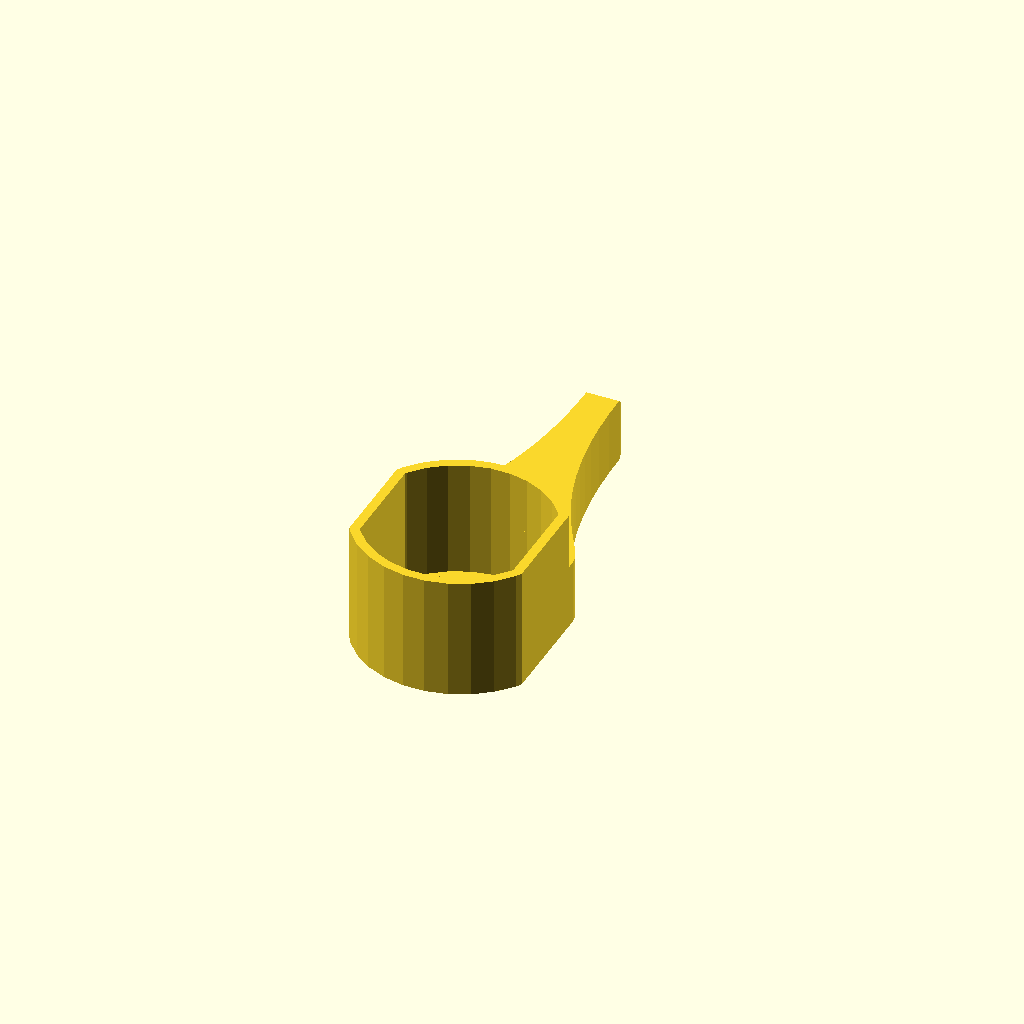
Cell 1: rendered with the file's own defaults.
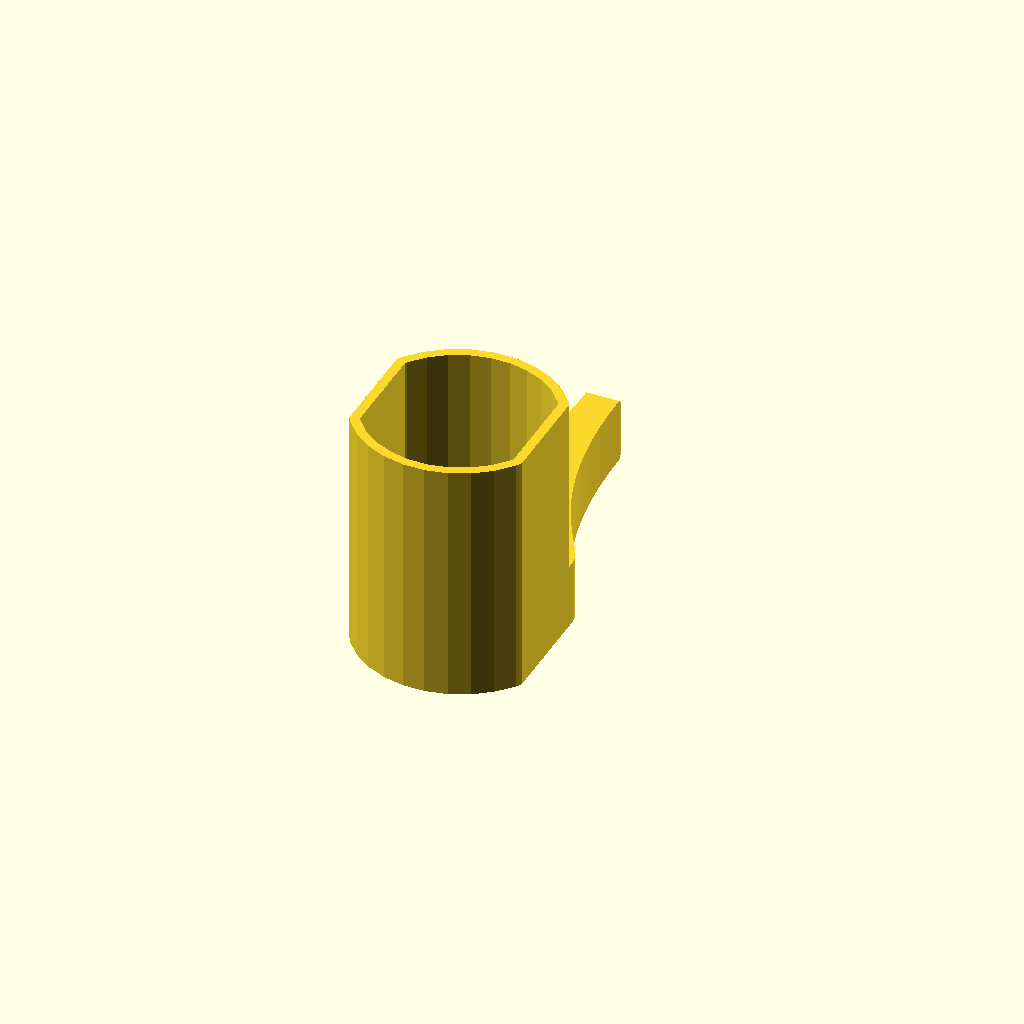
Cell 2: fullHeight = 60 (everything else at default).
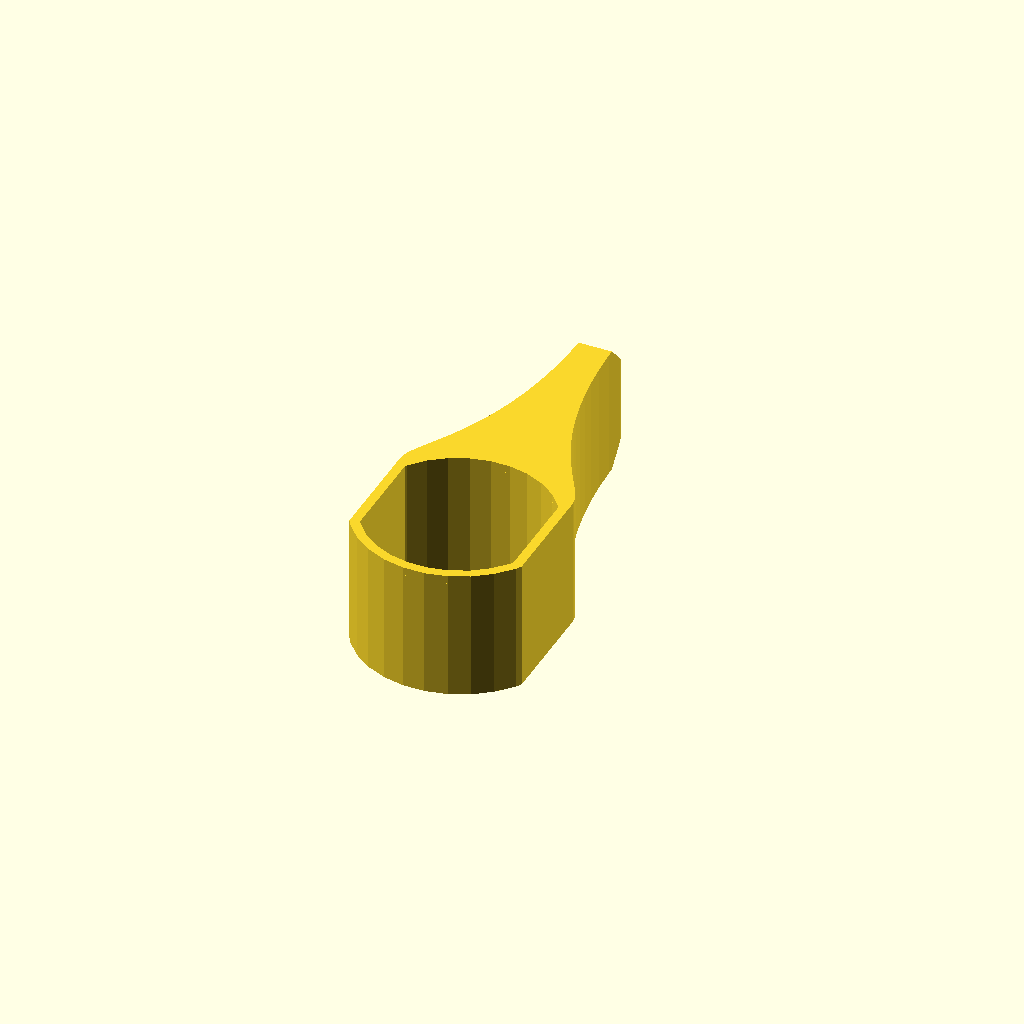
Cell 3: the same model with leverHeight = 32.
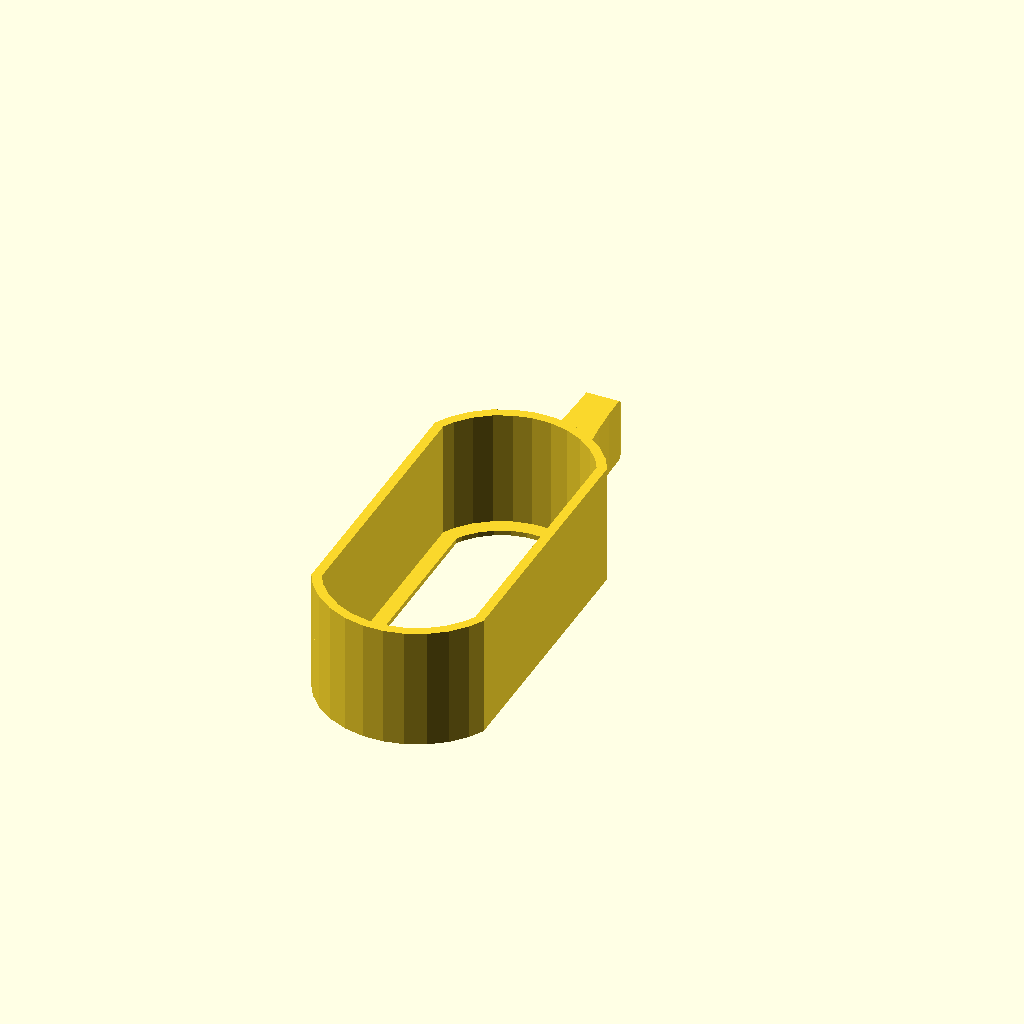
Cell 4: length = 86.42 (everything else at default).
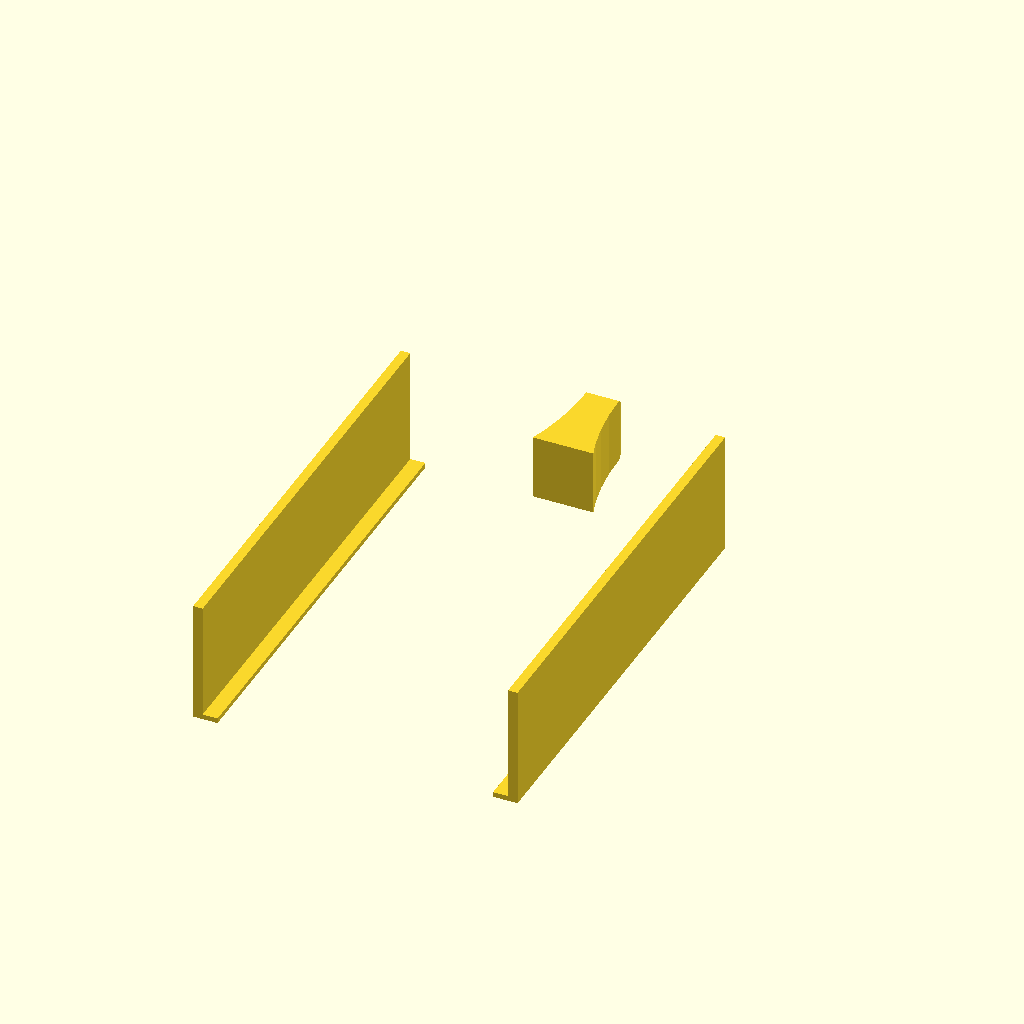
Cell 5: the same model with width = 74.64.
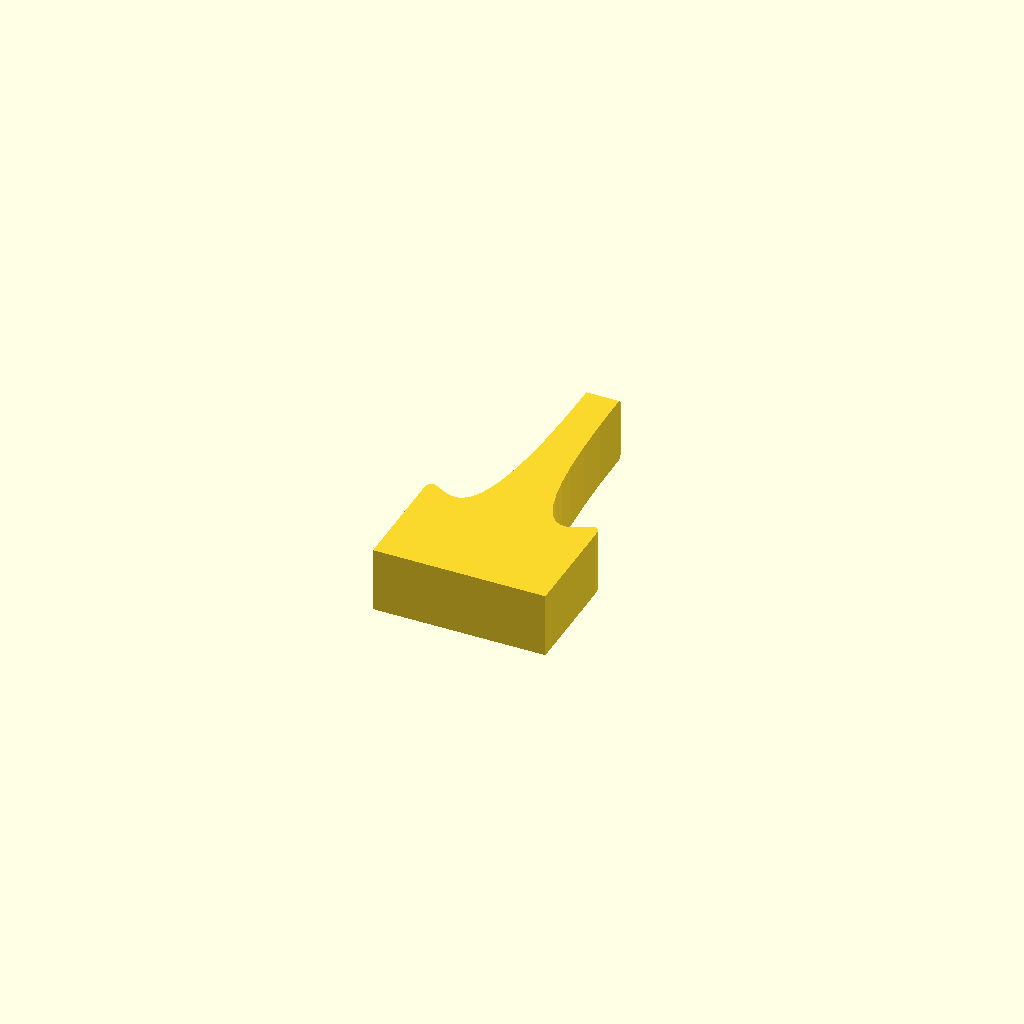
Cell 6: the same model with flatLength = 47.42.
One fixed orthographic camera (rotation 55°, 0°, 25°; colour scheme Cornfield) for every cell.
Source of the model, faucetpaddle-standalone.scad:
fullHeight = 30;
leverHeight = 16;
// longest dimension of faucet, from rounded end to rounded end
length = 43.21;
// distance from flat to flat on faucet
width = 37.32;
// length of flat side
flatLength = 23.71;
// distance from center of rotation to end of lever
leverLength = 80;
tolerance = 0.18;
minimumThickness = 2.5;
leverThickness = 8;
inset = 3.5;
insetHeight = 1.25;

module end_of_parameters_dummy() {}


//BEGIN: use <Bezier.scad>;
/*
Copyright (c) 2017 Alexander R. Pruss.

Licensed under any Creative Commons Attribution license you like or under the
following MIT License.

Permission is hereby granted, free of charge, to any person obtaining a copy
of this software and associated documentation files (the "Software"), to deal
in the Software without restriction, including without limitation the rights
to use, copy, modify, merge, publish, distribute, sublicense, and/or sell
copies of the Software, and to permit persons to whom the Software is
furnished to do so, subject to the following conditions:

The above copyright notice and this permission notice shall be included in all
copies or substantial portions of the Software.

THE SOFTWARE IS PROVIDED "AS IS", WITHOUT WARRANTY OF ANY KIND, EXPRESS OR
IMPLIED, INCLUDING BUT NOT LIMITED TO THE WARRANTIES OF MERCHANTABILITY,
FITNESS FOR A PARTICULAR PURPOSE AND NONINFRINGEMENT. IN NO EVENT SHALL THE
AUTHORS OR COPYRIGHT HOLDERS BE LIABLE FOR ANY CLAIM, DAMAGES OR OTHER
LIABILITY, WHETHER IN AN ACTION OF CONTRACT, TORT OR OTHERWISE, ARISING FROM,
OUT OF OR IN CONNECTION WITH THE SOFTWARE OR THE USE OR OTHER DEALINGS IN THE
SOFTWARE.

*/


// Public domain Bezier stuff from www.thingiverse.com/thing:8443
function BEZ03(u) = pow(1-u, 3);
function BEZ13(u) = 3*u*pow(1-u,2);
function BEZ23(u) = 3*pow(u,2)*(1-u);
function BEZ33(u) = pow(u,3);
function PointAlongBez4(p0, p1, p2, p3, u) =
	BEZ03(u)*p0+BEZ13(u)*p1+BEZ23(u)*p2+BEZ33(u)*p3;
// End public domain Bezier stuff
function d2BEZ03(u) = 6*(1-u);
function d2BEZ13(u) = 18*u-12;
function d2BEZ23(u) = -18*u+6;
function d2BEZ33(u) = 6*u;

function worstCase2ndDerivative(p0, p1, p2, p3, u1, u2)
    = norm([
        for(i=[0:len(p0)-1])
            max([for(u=[u1,u2])
                d2BEZ03(u)*p0[i]+d2BEZ13(u)*p1[i]+
                d2BEZ23(u)*p2[i]+d2BEZ33(u)*p3[i]]) ]);

function neededIntervalLength(p0,p1,p2,p3,u1,u2,tolerance)
    = let(d2=worstCase2ndDerivative(p0,p1,p2,p3,u1,u2))
        d2==0 ? u2-u1+1 : sqrt(2*tolerance/d2);

function REPEAT_MIRRORED(v,angleStart=0,angleEnd=360) = ["m",v,angleStart,angleEnd];
function SMOOTH_REL(x) = ["r",x];
function SMOOTH_ABS(x) = ["a",x];
function SYMMETRIC() = ["r",1];
function OFFSET(v) = ["o",v];
function SHARP() = OFFSET([0,0,0]);
function LINE() = ["l",0];
function POLAR(r,angle) = OFFSET(r*[cos(angle),sin(angle)]);
//function POINT_IS_SPECIAL(v) = (v[0]=="r" || v[0]=="a" || v[0]=="o" || v[0]=="l");

// this does NOT handle offset type points; to handle those, use DecodeBezierOffsets()
function getControlPoint(cp,node,otherCP,otherNode,nextNode) =
    let(v=node-otherCP) (
    cp[0]=="r" ? node+cp[1]*v:
    cp[0]=="a" ? (
        norm(v)<1e-9 ? node+cp[1]*(node-otherNode)/norm(node-otherNode) : node+cp[1]*v/norm(v) ) :
        cp );

function onLine2(a,b,c,eps=1e-4) =
    norm(c-a) <= eps ? true
        : norm(b-a) <= eps ? false /* to be safe */
            : abs((c[1]-a[1])*(b[0]-a[0]) - (b[1]-a[1])*(c[0]-a[0])) <= eps * eps && norm(c-a) <= eps + norm(b-a);

function isStraight2(p1,c1,c2,p2,eps=1e-4) =
    len(p1) == 2 &&
    onLine2(p1,p2,c1,eps=eps) && onLine2(p2,p1,c2,eps=eps);

function Bezier2(p,index=0,precision=0.05,rightEndPoint=true,optimize=true) = let(nPoints=
        max(1, precision < 0 ?
                    ceil(1/
                        neededIntervalLength(p[index],p[index+1],p[index+2],p[index+3],0,1,-precision))
                    : ceil(1/precision)) )
    optimize && isStraight2(p[index],p[index+1],p[index+2],p[index+3]) ? (rightEndPoint?[p[index+0],p[index+3]]:[p[index+0]] ) :
    [for (i=[0:nPoints-(rightEndPoint?0:1)]) PointAlongBez4(p[index+0],p[index+1],p[index+2],p[index+3],i/nPoints)];

function flatten(listOfLists) = [ for(list = listOfLists) for(item = list) item ];


// p is a list of points, in the format:
// [node1,control1,control2,node2,control3, control4,node3, ...]
// You can replace inner control points with:
//   SYMMETRIC: uses a reflection of the control point on the other side of the node
//   SMOOTH_REL(x): like SYMMETRIC, but the distance of the control point to the node is x times the distance of the other control point to the node
//   SMOOTH_ABS(x): like SYMMETRIC, but the distance of the control point to the node is exactly x
// You can also replace any control point with:
//   OFFSET(v): puts the control point at the corresponding node plus the vector v
//   SHARP(): equivalent to OFFSET([0,0])
//   LINE(): when used for both control points between two nodes, generates a straight line
//   POLAR(r,angle): like OFFSET, except the offset is specified in polar coordinates

function DecodeBezierOffset(control,node) = control[0] == "o" ? node+control[1] : control;

function _mirrorMatrix(normalVector) = let(v = normalVector/norm(normalVector)) len(v)<3 ? [[1-2*v[0]*v[0],-2*v[0]*v[1]],[-2*v[0]*v[1],1-2*v[1]*v[1]]] : [[1-2*v[0]*v[0],-2*v[0]*v[1],-2*v[0]*v[2]],[-2*v[0]*v[1],1-2*v[1]*v[1],-2*v[1]*v[2]],[-2*v[0]*v[2],-2*v[1]*v[2],1-2*v[2]*v[2]]];

function _correctLength(p,start=0) =
    start >= len(p) || p[start][0] == "m" ? 3*floor(start/3)+1 : _correctLength(p,start=start+1);

function _trimArray(a, n) = [for (i=[0:n-1]) a[i]];

function _transformPoint(matrix,a) =
    let(n=len(a))
        len(matrix[0])==n+1 ?
            _trimArray(matrix * concat(a,[1]), n)
            : matrix * a;

function _transformPath(matrix,path) =
    [for (a=path) _transformPoint(matrix,a)];

function _reverseArray(array) = let(n=len(array)) [for (i=[0:n-1]) array[n-1-i]];

function _stitchPaths(a,b) = let(na=len(a)) [for (i=[0:na+len(b)-2]) i<na? a[i] : b[i-na+1]-b[0]+a[na-1]];

// replace all OFFSET/SHARP/POLAR points with coordinates
function DecodeBezierOffsets(p) = [for (i=[0:_correctLength(p)-1]) i%3==0?p[i]:(i%3==1?DecodeBezierOffset(p[i],p[i-1]):DecodeBezierOffset(p[i],p[i+1]))];

function _mirrorPaths(basePath, control, start) =
    control[start][0] == "m" ? _mirrorPaths(_stitchPaths(basePath,_reverseArray(_transformPath(_mirrorMatrix( control[start][1] ),basePath))), control, start+1) : basePath;

function DecodeMirrored(path,start=0) =
    start >= len(path) ? path :
    path[start][0] == "m" ? _mirrorPaths([for(i=[0:1:start-1]) path[i]], path, start) :
        DecodeMirrored(path,start=start+1);

function DecodeLines(p) = [for (i=[0:len(p)-1])
    i%3==0 || p[i][0] != "l" ? p[i] :
    i%3 == 1 ? (p[i-1]*2+p[i+2])/3 :
    (p[i-2]+p[i+1]*2)/3 ];

function DecodeSpecialBezierPoints(p0) =
    let(
        l = _correctLength(p0),
        doMirror = len(p0)>l && p0[l][0] == "m",
        p1=DecodeLines(p0),
        p=DecodeBezierOffsets(p1),
        basePath = [for (i=[0:l-1]) i%3==0?p[i]:(i%3==1?getControlPoint(p[i],p[i-1],p[i-2],p[i-4],p[i+2]):getControlPoint(p[i],p[i+1],p[i+2],p[i+4],p[i-2]))])
        doMirror ? _mirrorPaths(basePath, p0, l) : basePath;

function Distance2D(a,b) = sqrt((a[0]-b[0])*(a[0]-b[0])+(a[1]-b[1])*(a[1]-b[1]));

function RemoveDuplicates(p,eps=0.00001) = let(safeEps = eps/len(p)) [for (i=[0:len(p)-1]) if(i==0 || i==len(p)-1 || Distance2D(p[i-1],p[i]) >= safeEps) p[i]];

function Bezier(p,precision=0.05,eps=0.00001,optimize=true) = let(q=DecodeSpecialBezierPoints(p), nodes=(len(q)-1)/3) RemoveDuplicates(flatten([for (i=[0:nodes-1]) Bezier2(q,optimize=optimize,index=i*3,precision=precision,rightEndPoint=(i==nodes-1))]),eps=eps);

function GetSplineAngle(a,b,c) =
    a==c && b==a ? 0 :
    a==c ? let(ba=b-a) atan2(ba[1],ba[0]) :
    let(ca=c-a) atan2(ca[1],ca[0]);

/*    let(ba=norm(b-a),cb=norm(c-b))
        ba == 0 && cb == 0 ? 0 :
    let(v = ba == 0 ? c-b :
            cb == 0 ? b-a :
            (c-b)*norm(b-a)/norm(c-b)+(b-a))
    atan2(v[1],v[0]); */

// do a spline around b
function SplineAroundPoint(a,b,c,tension=0.5,includeLeftCP=true,includeRightCP=true) =
    includeLeftCP && includeRightCP ?
        [POLAR(tension*norm(a-b),GetSplineAngle(c,b,a)),b,POLAR(tension*norm(c-b),GetSplineAngle(a,b,c))] :
    includeLeftCP ?
        [POLAR(tension*norm(a-b),GetSplineAngle(c,b,a)),b] :
    includeRightCP ?
        [b,POLAR(tension*norm(c-b),GetSplineAngle(a,b,c))] :
        [b];

function mod(n,m) = let(q=n%m) q>=0 ? q : m+q;

function _unit(v) = norm(v)==0 ? [for(x=v) 0] : v/norm(v);

function _corner(p0,p1,p2,offset=2,tension=0.448084975506) =
    [p1-_unit(p1-p0)*offset,
    p1-_unit(p1-p0)*offset*(1-tension),
    p1-_unit(p1-p2)*offset*(1-tension),
    p1-_unit(p1-p2)*offset,
    LINE(),LINE()];

function _roundPathRaw(path,start,end,offset=2,tension=0.551915024494) =
    let(n=len(path),
        p2=_mirrorPaths(path))
        [for(p=[for(i=[start:1:end-1]) _corner(p2[mod(i-1,n)],p2[i],path[mod(i+1,n)],offset=offset,tension=tension)]) for(q=p) q];

function PathToBezier(path,offset=2,tension=0.551915024494,closed=false) =
    let(p1=DecodeMirrored(path),
        n=len(p1))
        offset==0 && tension==0 ?
        p1 :
        !closed ? concat([p1[0],LINE(),LINE()], _roundPathRaw(p1,1,n-1,offset=offset,tension=tension), [p1[n-1]]) :
        let(p2 = _roundPathRaw(p1,0,n,offset=offset,tension=tension),
            n2 = len(p2))
        [for(i=[0:1:n2-3]) p2[mod(i,n2)]];
function BezierSmoothPoints(points,tension=0.5,closed=false)
    = let (n=len(points))
        flatten(
        closed ? [ for (i=[0:n]) SplineAroundPoint(points[(n+i-1)%n],points[i%n],points[(i+1)%n],tension=tension,includeLeftCP=i>0,includeRightCP=i<n) ] :
        [ for (i=[0:n-1])
            SplineAroundPoint(
            i==0 ? 2*points[0]-points[1] : points[(n+i-1)%n],
            points[i],
            i==n-1 ? 2*points[n-1]-points[n-2] : points[(i+1)%n],tension=tension,includeLeftCP=i>0,includeRightCP=i<n-1  ) ]);

module BezierVisualize(p,precision=0.05,eps=0.00001,lineThickness=0.25,controlLineThickness=0.125,nodeSize=1) {
    $fn = 16;
    dim = len(p[0]);
    module point(size) {
        if (dim==2)
            circle(d=size);
        else
            sphere(d=size);
    }
    p1 = DecodeSpecialBezierPoints(p);
    l = Bezier(p1,precision=precision,eps=eps);
    for (i=[0:len(l)-2]) {
        hull() {
            translate(l[i]) point(lineThickness);
            translate(l[i+1]) point(lineThickness);
        }
    }
    for (i=[0:len(p1)-1]) {
        if (i%3 == 0) {
            color("black") translate(p1[i]) point(nodeSize);
        }
        else {
            node = i%3 == 1 ? i-1 : i+1;
            color("red") translate(p1[i]) point(nodeSize);
            color("red") hull() {
                translate(p1[node]) point(controlLineThickness);
                translate(p1[i]) point(controlLineThickness);
            }
        }
    }
}


//END: use <Bezier.scad>;



H = (length-flatLength)/2;
W = width;
R = H/2+W*W/(8*H);
center = H-R;
echo(R);
echo(norm([W/2,H-R]));

module profile() {
    polygon(Bezier([[0,0],LINE(),LINE(),[leverLength-leverHeight/4,0],POLAR(leverHeight/4,45),POLAR(leverHeight/4,-90),[leverLength,leverHeight/2],REPEAT_MIRRORED([0,1])]));
}

module baseShape(delta=0) {
    hull() {
        radius = R+delta;
        top = length/2+delta-radius;
        intersection() {
            union() {
                translate([0,top])
                intersection() {
                    circle(r=radius);
                    translate([0,radius]) square(2*radius,center=true);
                }
                translate([0,-top])             intersection() {
                    circle(r=radius);
                    translate([0,-radius]) square(2*radius,center=true);
                }
            square([W+2*delta,flatLength],center=true);
            }
            square([W+2*delta,flatLength+4*radius],center=true);
        }
    }
}

x = width/2+minimumThickness;
y = flatLength/2+minimumThickness;
x0 = leverThickness/2;
y1 = leverLength;
edge = Bezier([[x,0],POLAR(length/4,90),POLAR(y/2,-90),[x,y],SMOOTH_ABS(y/2),POLAR(3*y,-90), [x0,y1-x0],SMOOTH_ABS(x0/2),POLAR(x0/2,0),[0,y1],REPEAT_MIRRORED([1,0])]);

module section() {
    difference() {
        union() {
            polygon(edge);
            baseShape(delta=minimumThickness);
        }
        baseShape(delta=tolerance);
    }
}


module main() {
    intersection() {
        union() {
            linear_extrude(height=leverHeight) section();
            linear_extrude(height=insetHeight)
                difference() {
                    baseShape(delta=tolerance*1.5);
                    baseShape(delta=-inset);
                }
            }
        rotate_extrude() profile();
        }

    linear_extrude(height=fullHeight) difference() {
        baseShape(delta=minimumThickness);
        baseShape(delta=tolerance);
    }
}

main();
Customizer parameters (derived from the source; name, type, default, range or options):
fullHeight: number, default 30
leverHeight: number, default 16
length: number, default 43.21
width: number, default 37.32
flatLength: number, default 23.71
leverLength: number, default 80
tolerance: number, default 0.18
minimumThickness: number, default 2.5
leverThickness: number, default 8
inset: number, default 3.5
insetHeight: number, default 1.25
